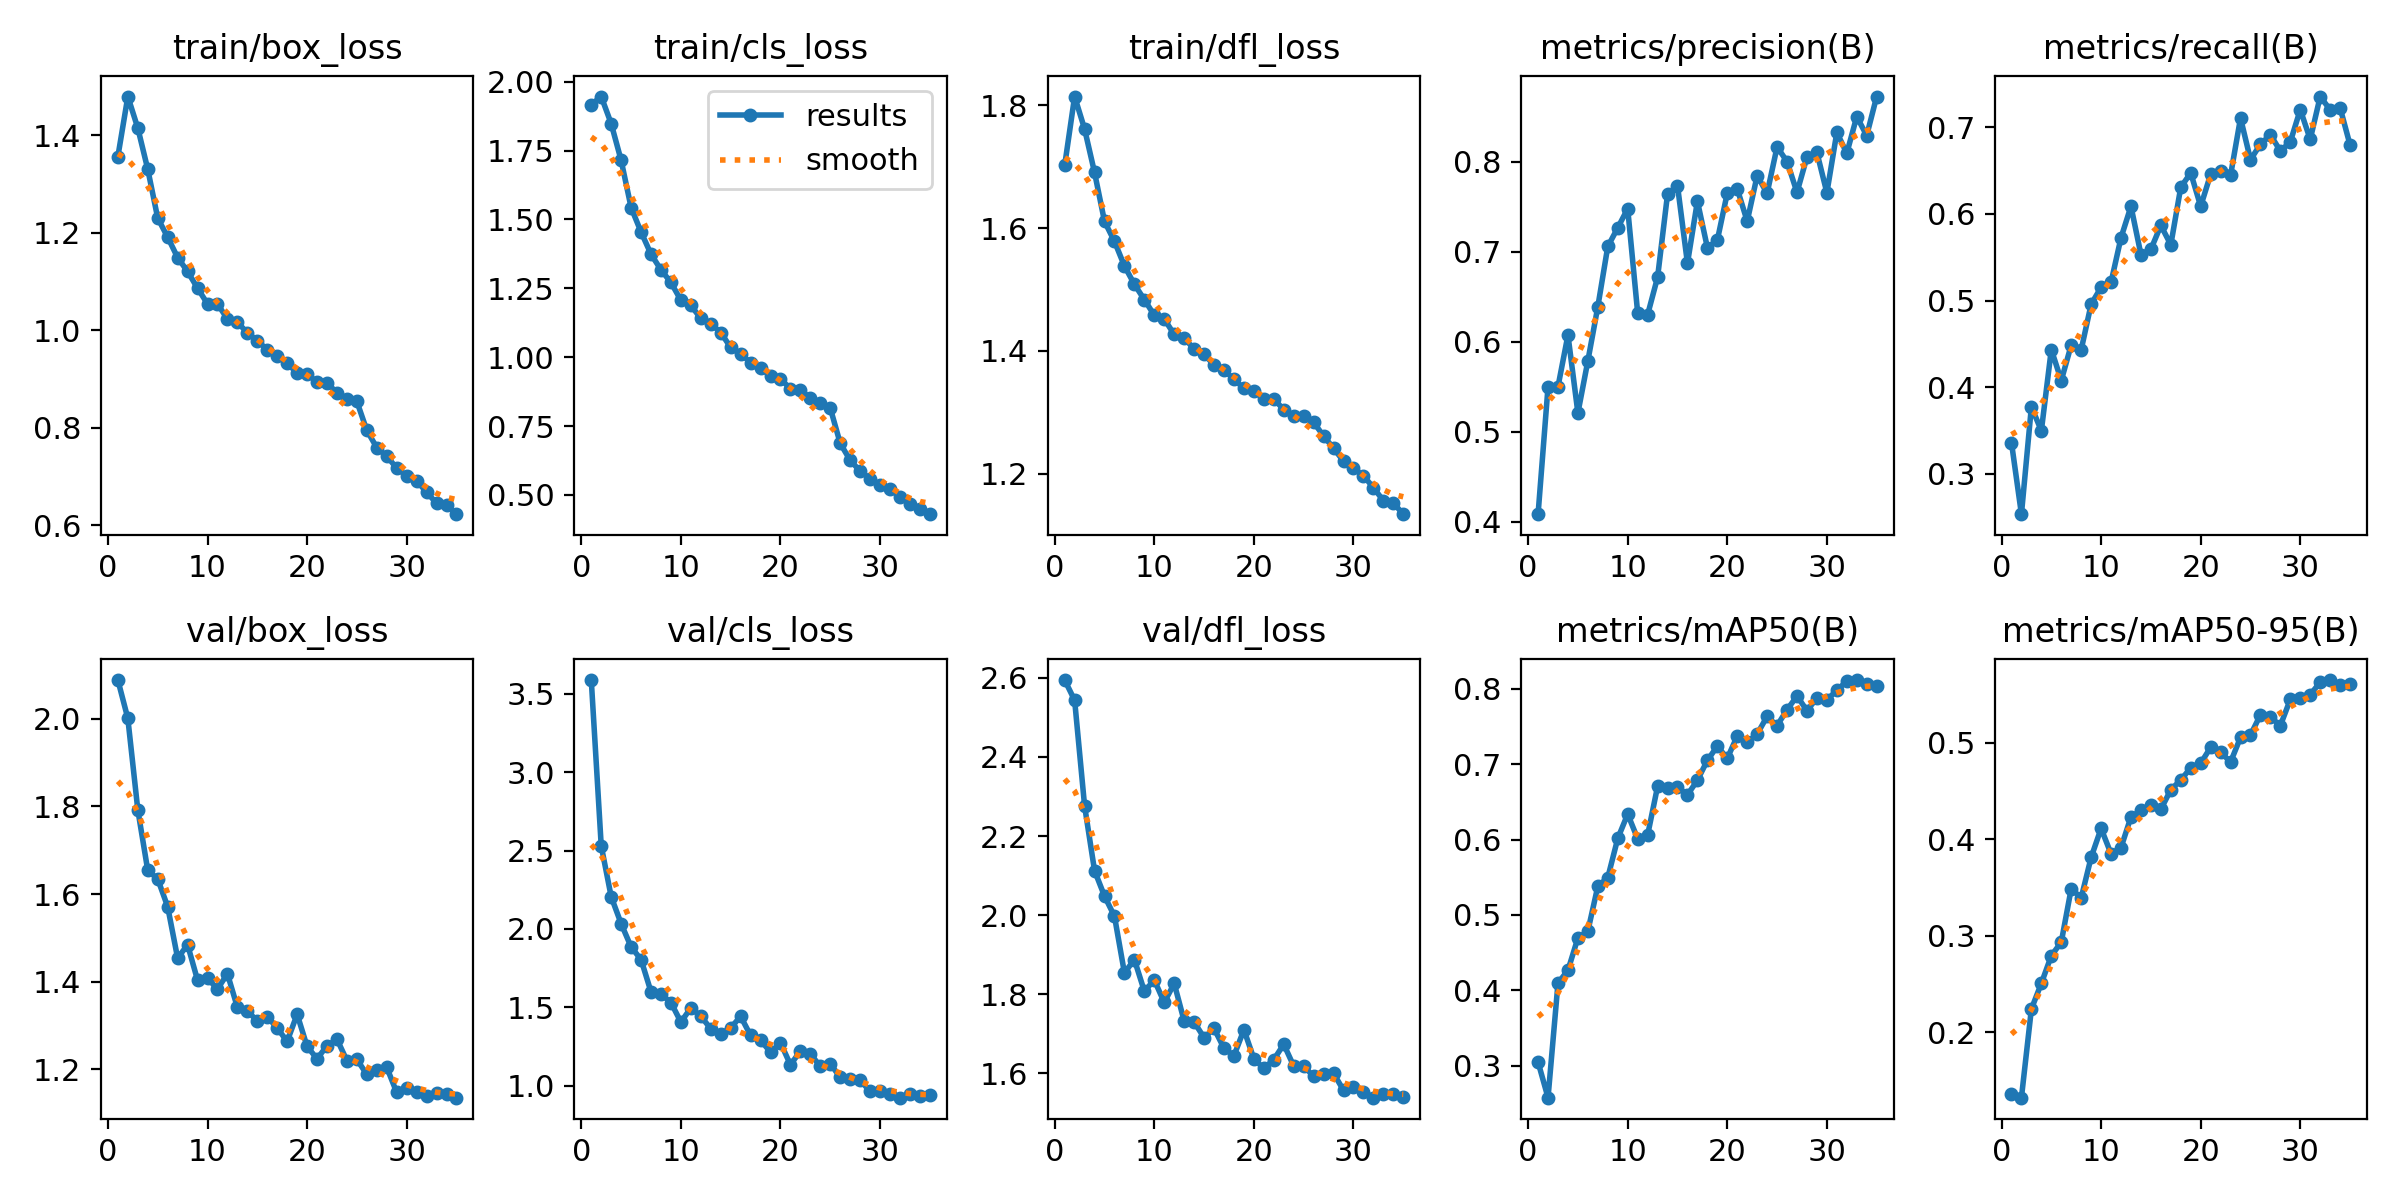

The table this chart was drawn from, first rows:
epoch, train/box_loss, train/cls_loss, train/dfl_loss, metrics/precision(B), metrics/recall(B), metrics/mAP50(B), metrics/mAP50-95(B), val/box_loss, val/cls_loss, val/dfl_loss, lr/pg0, lr/pg1, lr/pg2
1, 1.356, 1.917, 1.702, 0.4085, 0.3361, 0.3046, 0.1361, 2.088, 3.589, 2.595, 0.0005545, 0.0005545, 0.0005545
2, 1.479, 1.946, 1.814, 0.55, 0.2534, 0.2574, 0.1321, 2.001, 2.53, 2.543, 0.001079, 0.001079, 0.001079
3, 1.415, 1.848, 1.761, 0.5502, 0.3774, 0.4095, 0.2241, 1.792, 2.206, 2.276, 0.001572, 0.001572, 0.001572
4, 1.33, 1.715, 1.69, 0.6076, 0.3498, 0.4265, 0.2507, 1.654, 2.034, 2.112, 0.001525, 0.001525, 0.001525
5, 1.23, 1.543, 1.611, 0.521, 0.4435, 0.4695, 0.2793, 1.634, 1.885, 2.048, 0.001478, 0.001478, 0.001478
6, 1.191, 1.454, 1.578, 0.5789, 0.4077, 0.4785, 0.2934, 1.571, 1.804, 1.997, 0.001431, 0.001431, 0.001431
7, 1.149, 1.374, 1.538, 0.6391, 0.4487, 0.538, 0.3489, 1.454, 1.598, 1.854, 0.001384, 0.001384, 0.001384
8, 1.12, 1.317, 1.508, 0.706, 0.4432, 0.5495, 0.3392, 1.484, 1.585, 1.887, 0.001337, 0.001337, 0.001337
9, 1.086, 1.271, 1.483, 0.7267, 0.4959, 0.6015, 0.3814, 1.404, 1.53, 1.808, 0.00129, 0.00129, 0.00129
10, 1.054, 1.207, 1.458, 0.748, 0.5153, 0.6339, 0.4113, 1.408, 1.406, 1.836, 0.001243, 0.001243, 0.001243
11, 1.054, 1.188, 1.452, 0.6323, 0.5212, 0.601, 0.3849, 1.383, 1.496, 1.779, 0.001195, 0.001195, 0.001195
12, 1.023, 1.141, 1.427, 0.6302, 0.5726, 0.6059, 0.3915, 1.418, 1.443, 1.827, 0.001148, 0.001148, 0.001148
13, 1.016, 1.122, 1.42, 0.6717, 0.6088, 0.6706, 0.4232, 1.342, 1.363, 1.732, 0.001101, 0.001101, 0.001101
14, 0.9947, 1.089, 1.403, 0.7641, 0.5531, 0.6687, 0.43, 1.334, 1.329, 1.729, 0.001054, 0.001054, 0.001054
15, 0.9785, 1.035, 1.394, 0.7736, 0.5592, 0.67, 0.4358, 1.31, 1.369, 1.69, 0.001007, 0.001007, 0.001007
16, 0.96, 1.012, 1.377, 0.6873, 0.5868, 0.6594, 0.4311, 1.321, 1.442, 1.713, 0.0009597, 0.0009597, 0.0009597
17, 0.9468, 0.9804, 1.368, 0.7564, 0.5645, 0.6788, 0.4514, 1.294, 1.32, 1.663, 0.0009126, 0.0009126, 0.0009126
18, 0.9327, 0.9596, 1.354, 0.7048, 0.6309, 0.7052, 0.4615, 1.264, 1.291, 1.644, 0.0008654, 0.0008654, 0.0008654
19, 0.9118, 0.932, 1.339, 0.713, 0.6474, 0.724, 0.4741, 1.326, 1.213, 1.71, 0.0008183, 0.0008183, 0.0008183
20, 0.9102, 0.9202, 1.334, 0.7654, 0.6088, 0.7079, 0.4788, 1.252, 1.274, 1.637, 0.0007711, 0.0007711, 0.0007711
21, 0.8937, 0.8861, 1.322, 0.7701, 0.6459, 0.7375, 0.4953, 1.224, 1.133, 1.612, 0.000724, 0.000724, 0.000724
22, 0.8912, 0.8801, 1.321, 0.734, 0.6501, 0.7292, 0.4904, 1.254, 1.221, 1.635, 0.0006768, 0.0006768, 0.0006768
23, 0.8722, 0.8527, 1.304, 0.7847, 0.6446, 0.7401, 0.4801, 1.269, 1.203, 1.673, 0.0006297, 0.0006297, 0.0006297
24, 0.8597, 0.8322, 1.294, 0.7651, 0.7107, 0.7636, 0.5056, 1.22, 1.124, 1.618, 0.0005825, 0.0005825, 0.0005825
25, 0.8538, 0.8151, 1.293, 0.8167, 0.6627, 0.7512, 0.5081, 1.223, 1.141, 1.617, 0.0005353, 0.0005353, 0.0005353
26, 0.7944, 0.6869, 1.284, 0.8004, 0.6804, 0.7724, 0.5291, 1.189, 1.052, 1.593, 0.0004882, 0.0004882, 0.0004882
27, 0.7592, 0.6255, 1.261, 0.7661, 0.6915, 0.7905, 0.527, 1.199, 1.044, 1.598, 0.000441, 0.000441, 0.000441
28, 0.7417, 0.5861, 1.241, 0.8054, 0.6727, 0.7713, 0.5179, 1.205, 1.035, 1.6, 0.0003939, 0.0003939, 0.0003939
29, 0.7171, 0.5587, 1.22, 0.8105, 0.6832, 0.7879, 0.5451, 1.147, 0.9635, 1.557, 0.0003467, 0.0003467, 0.0003467
30, 0.7016, 0.5353, 1.209, 0.7658, 0.7205, 0.7858, 0.5462, 1.158, 0.9672, 1.565, 0.0002996, 0.0002996, 0.0002996
31, 0.6912, 0.5196, 1.197, 0.8328, 0.6861, 0.798, 0.55, 1.149, 0.9466, 1.552, 0.0002524, 0.0002524, 0.0002524
32, 0.6678, 0.4933, 1.177, 0.8096, 0.7355, 0.8107, 0.5628, 1.138, 0.9234, 1.538, 0.0002053, 0.0002053, 0.0002053
33, 0.6451, 0.4655, 1.156, 0.8504, 0.7202, 0.8118, 0.5651, 1.146, 0.9466, 1.547, 0.0001581, 0.0001581, 0.0001581
34, 0.6415, 0.4468, 1.152, 0.8293, 0.7226, 0.8071, 0.5595, 1.144, 0.936, 1.547, 0.000111, 0.000111, 0.000111
35, 0.6227, 0.4299, 1.134, 0.8726, 0.6795, 0.8035, 0.5614, 1.136, 0.9376, 1.54, 6.3822e-05, 6.3822e-05, 6.3822e-05
